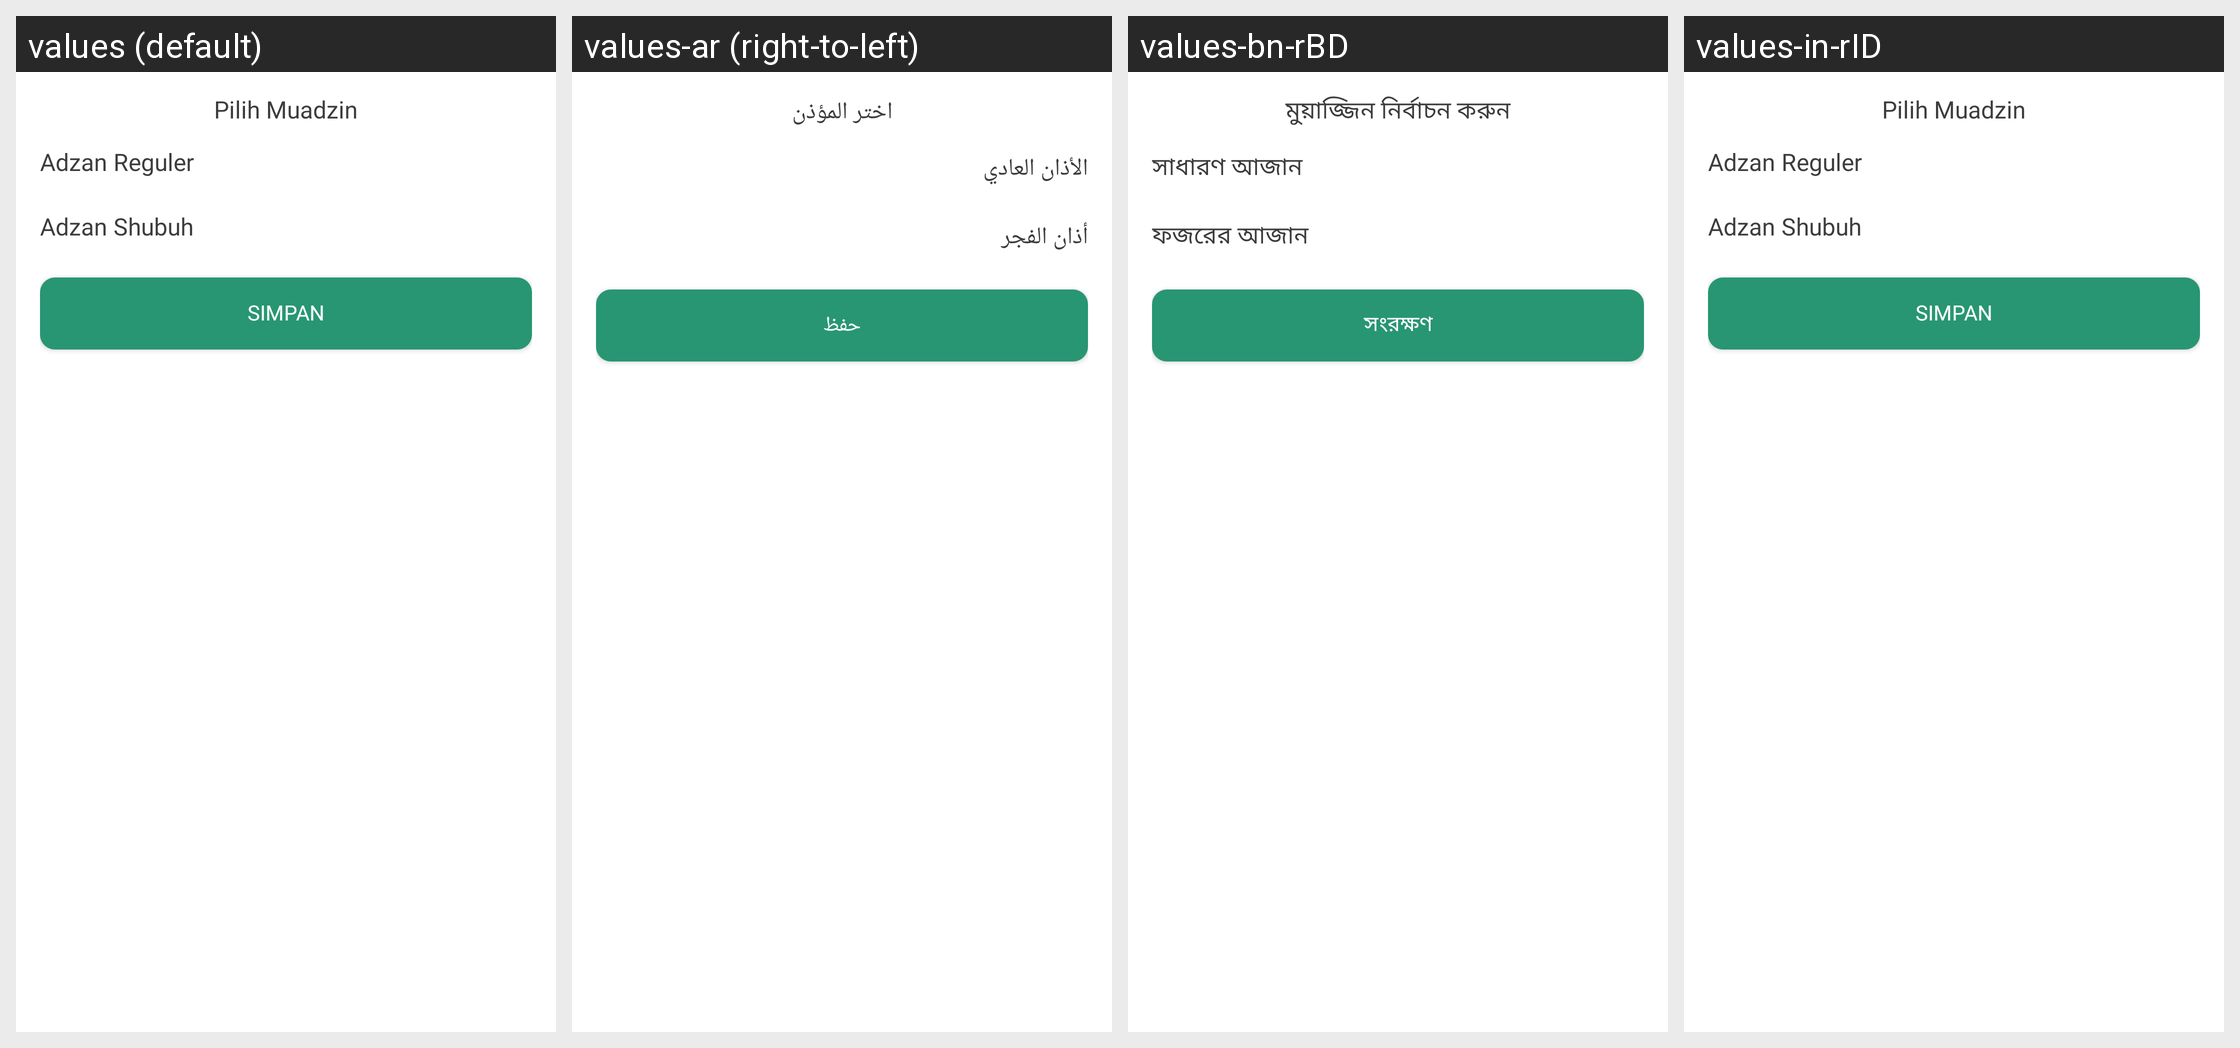

For this localized Android screen grid, give each drawn string resource with its value in every locale shown.
Android screen res/layout/fragment_bottom_sheet_muadzin.xml rendered under 4 locales, left to right: values (default), values-ar (right-to-left), values-bn-rBD, values-in-rID. Device: Nexus 5 (rendered at 1080×1920; each locale shown at half size, 540×960, under a caption strip naming it); theme Theme.MuslimQ.
Strings drawn on this screen, with the default value and each locale's value (text and hints the layout hard-codes, and strings that could not be matched under every locale, appear in the picture but are not listed):

muadzin
  values: Pilih Muadzin
  values-ar: اختر المؤذن
  values-bn-rBD: মুয়াজ্জিন নির্বাচন করুন
  values-in-rID: Pilih Muadzin

adzan_regular
  values: Adzan Reguler
  values-ar: الأذان العادي
  values-bn-rBD: সাধারণ আজান
  values-in-rID: Adzan Reguler

adzan_shubuh
  values: Adzan Shubuh
  values-ar: أذان الفجر
  values-bn-rBD: ফজরের আজান
  values-in-rID: Adzan Shubuh

save
  values: Simpan
  values-ar: حفظ
  values-bn-rBD: সংরক্ষণ
  values-in-rID: Simpan
